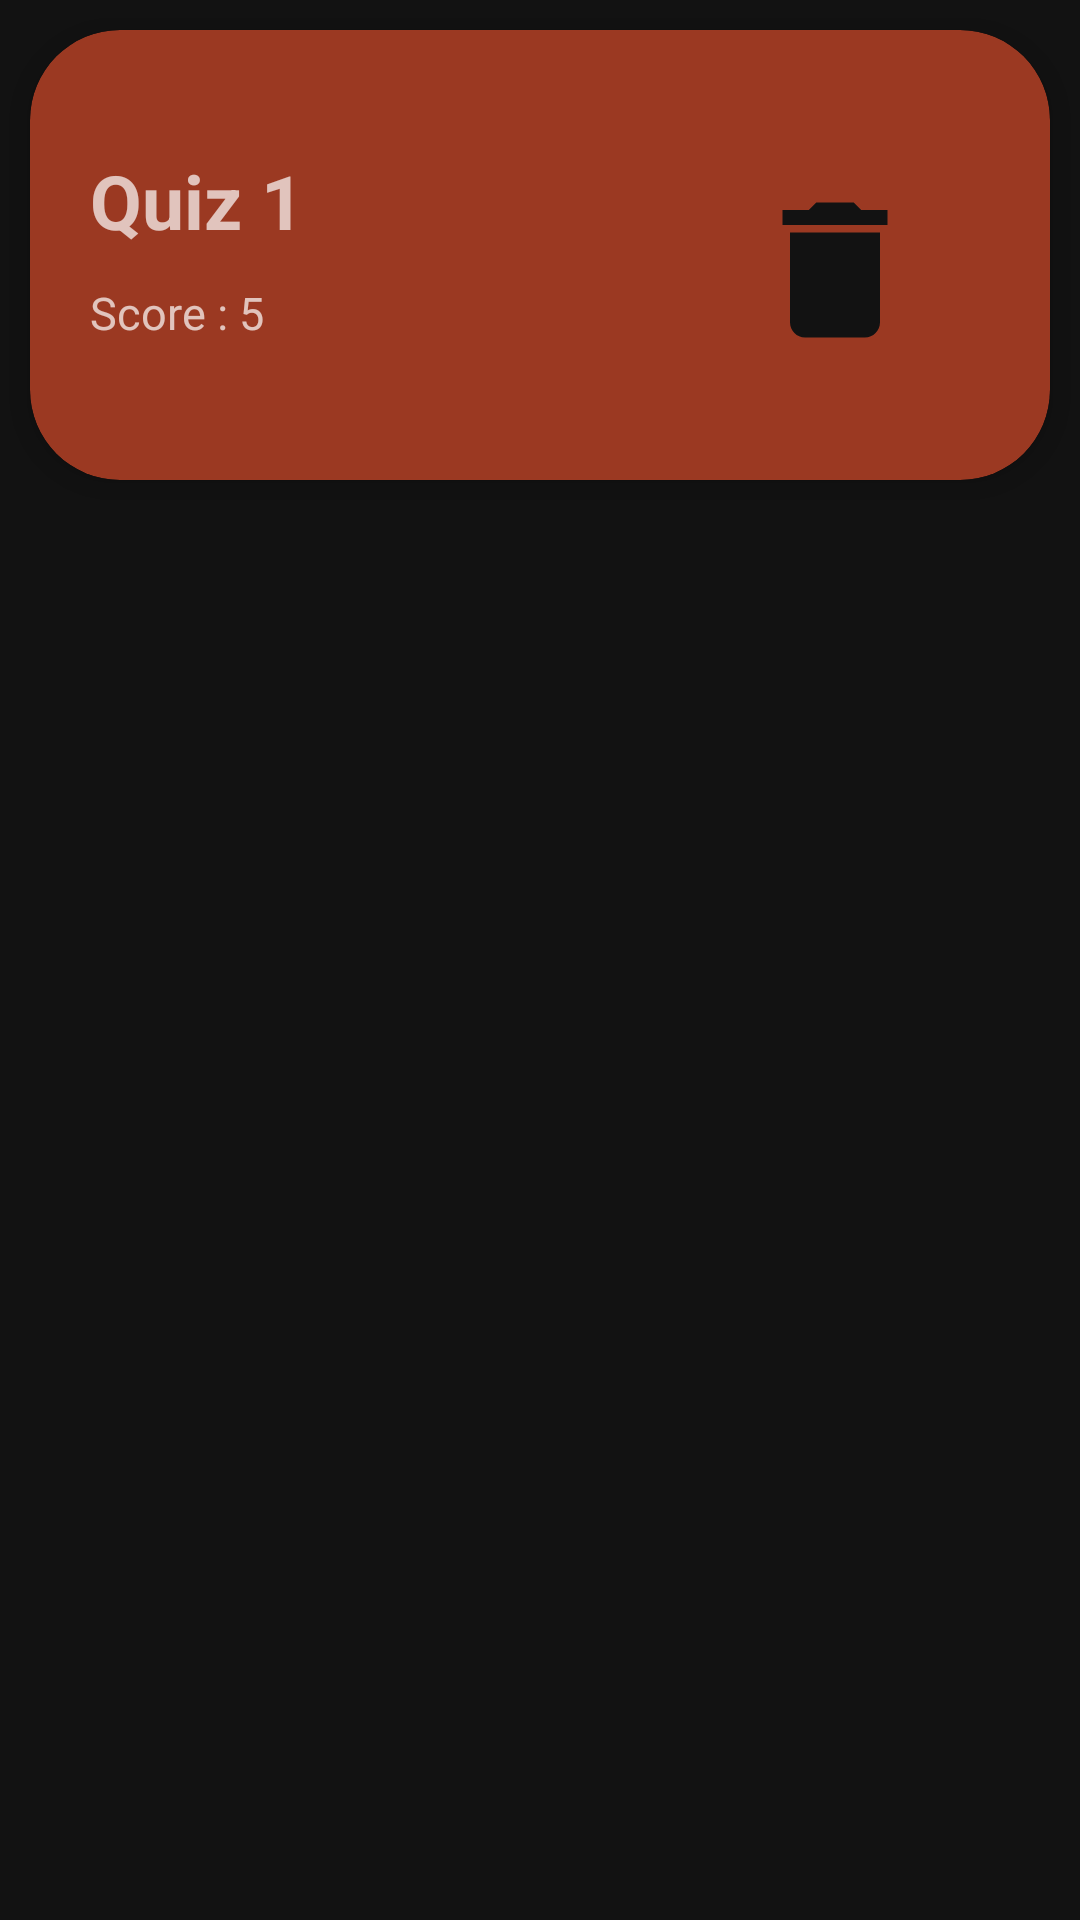

Produce the Android XML layout that renders to this screen, including the resource entries it uses.
<!-- AndroidManifest.xml: application theme Theme.AppDevSneha -->
<!-- res/layout/quiz_previous_row.xml -->
<?xml version="1.0" encoding="utf-8"?>
<LinearLayout xmlns:android="http://schemas.android.com/apk/res/android"
    xmlns:tools="http://schemas.android.com/tools"
    android:layout_width="match_parent"
    android:layout_height="wrap_content"
    xmlns:app="http://schemas.android.com/apk/res-auto">


    <androidx.cardview.widget.CardView
        android:layout_width="match_parent"
        android:layout_height="150dp"
        android:layout_margin="10dp"
        app:cardBackgroundColor="@color/accent_2"

        app:cardCornerRadius="30dp"
        app:cardElevation="7dp">

        <androidx.constraintlayout.widget.ConstraintLayout
            android:layout_width="match_parent"
            android:layout_height="match_parent"
            android:orientation="vertical"
            android:paddingHorizontal="20dp"
            android:paddingVertical="40dp">

            <TextView
                android:id="@+id/quiz_name"
                android:layout_width="217dp"
                android:layout_height="44dp"
                android:text="Quiz 1"
                android:textSize="25sp"
                android:textStyle="bold"
                app:layout_constraintEnd_toEndOf="parent"
                app:layout_constraintHorizontal_bias="0.0"
                app:layout_constraintStart_toStartOf="parent"
                app:layout_constraintTop_toTopOf="parent" />

            <TextView
                android:id="@+id/quiz_score"
                android:layout_width="217dp"
                android:layout_height="35dp"
                android:text="Score : 5"
                android:textSize="15sp"
                app:layout_constraintEnd_toEndOf="parent"
                app:layout_constraintHorizontal_bias="0.0"
                app:layout_constraintStart_toStartOf="parent"
                app:layout_constraintTop_toBottomOf="@+id/quiz_name" />

            <android.widget.Button
                android:id="@+id/delete_quiz_button"
                android:layout_width="60dp"
                android:layout_height="60dp"
                android:background="@drawable/baseline_delete_24"
                android:backgroundTint="@color/background"
                app:layout_constraintBottom_toBottomOf="parent"
                app:layout_constraintEnd_toEndOf="parent"
                app:layout_constraintHorizontal_bias="0.91"
                app:layout_constraintStart_toStartOf="parent" />
        </androidx.constraintlayout.widget.ConstraintLayout>
    </androidx.cardview.widget.CardView>
</LinearLayout>
<!-- resources referenced by this layout -->
<resources>
  <color name="accent_2">#9B3922</color>
  <color name="background">#121212</color>
  <!-- drawable baseline_delete_24 (drawable) -->
  <vector xmlns:android="http://schemas.android.com/apk/res/android" android:height="24dp" android:tint="#B30000" android:viewportHeight="24" android:viewportWidth="24" android:width="24dp">
        
      <path android:fillColor="@android:color/white" android:pathData="M6,19c0,1.1 0.9,2 2,2h8c1.1,0 2,-0.9 2,-2V7H6v12zM19,4h-3.5l-1,-1h-5l-1,1H5v2h14V4z"/>
      
  </vector>
  <style name="Theme.AppDevSneha" parent="Base.Theme.AppDevSneha" />
  <style name="Base.Theme.AppDevSneha" parent="Theme.MaterialComponents.NoActionBar">
          
          
  
      </style>
</resources>
